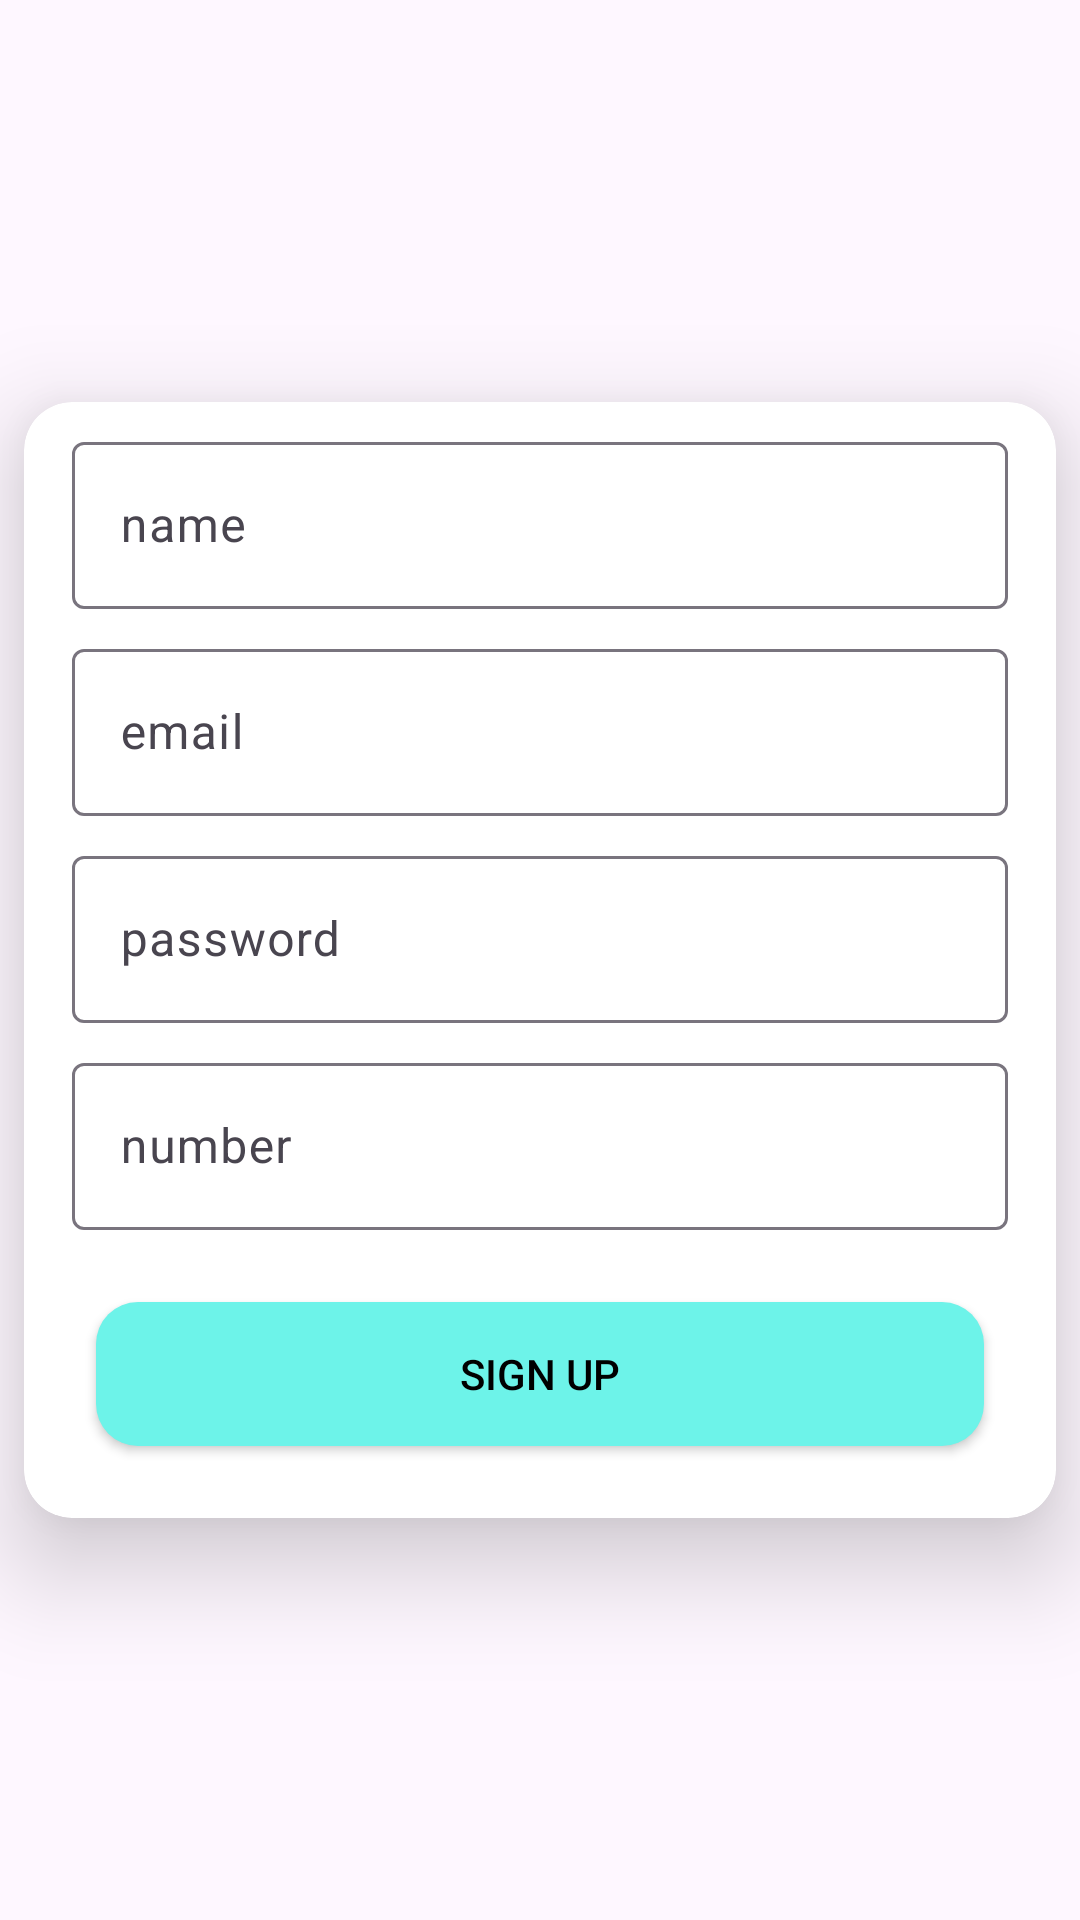

Produce the Android XML layout that renders to this screen, including the resource entries it uses.
<!-- AndroidManifest.xml: application theme Theme.ParkingApp -->
<!-- res/layout/activity_sign_up2.xml -->
<?xml version="1.0" encoding="utf-8"?>
<androidx.constraintlayout.widget.ConstraintLayout xmlns:android="http://schemas.android.com/apk/res/android"
    xmlns:app="http://schemas.android.com/apk/res-auto"
    xmlns:tools="http://schemas.android.com/tools"
    android:layout_width="match_parent"
    android:layout_height="match_parent"
    tools:context=".SignUpActivity2">


    <androidx.cardview.widget.CardView
        android:layout_width="match_parent"
        android:layout_height="wrap_content"
        android:layout_marginStart="8dp"
        android:layout_marginEnd="8dp"
        app:cardCornerRadius="16dp"
        app:cardElevation="20dp"
        app:layout_constraintBottom_toBottomOf="parent"
        app:layout_constraintEnd_toEndOf="parent"
        app:layout_constraintStart_toStartOf="parent"
        app:layout_constraintTop_toTopOf="parent">

        <LinearLayout
            android:layout_width="match_parent"
            android:layout_height="match_parent"
            android:orientation="vertical"
            android:padding="8dp"
            >
            <com.google.android.material.textfield.TextInputLayout
                android:layout_width="match_parent"
                android:layout_height="wrap_content">

                <EditText
                    android:id="@+id/edittextName"

                    android:layout_width="match_parent"
                    android:layout_height="wrap_content"
                    android:layout_margin="8dp"
                    android:hint="name" />
            </com.google.android.material.textfield.TextInputLayout>

            <com.google.android.material.textfield.TextInputLayout
                android:layout_width="match_parent"
                android:layout_height="wrap_content">

                <EditText
                    android:id="@+id/edittextEmail"
                    android:layout_width="match_parent"
                    android:layout_height="wrap_content"
                    android:layout_margin="8dp"
                    android:hint="email" />
            </com.google.android.material.textfield.TextInputLayout>

            <com.google.android.material.textfield.TextInputLayout
                android:layout_width="match_parent"
                android:layout_height="wrap_content">

                <EditText
                    android:id="@+id/edittextPassword"
                    android:layout_width="match_parent"
                    android:layout_height="wrap_content"
                    android:layout_margin="8dp"
                    android:hint="password" />
            </com.google.android.material.textfield.TextInputLayout>
            <com.google.android.material.textfield.TextInputLayout
                android:layout_width="match_parent"
                android:layout_height="wrap_content">

                <EditText
                    android:id="@+id/edittextNumber"

                    android:layout_width="match_parent"
                    android:layout_height="wrap_content"
                    android:layout_margin="8dp"
                    android:hint="number" />
            </com.google.android.material.textfield.TextInputLayout>
            <androidx.appcompat.widget.AppCompatButton
                android:id="@+id/btnSignUp"
                android:layout_width="match_parent"
                android:layout_height="wrap_content"
                android:layout_margin="16dp"
                android:background="@drawable/back"
                android:textColor="@color/black"
                android:text="Sign Up" />




        </LinearLayout>
    </androidx.cardview.widget.CardView>

</androidx.constraintlayout.widget.ConstraintLayout>
<!-- resources referenced by this layout -->
<resources>
  <!-- drawable back (drawable) -->
  <?xml version="1.0" encoding="utf-8"?>
  <shape xmlns:android="http://schemas.android.com/apk/res/android"
      android:shape="rectangle">
      <corners android:radius="14dp"
          />
      <solid android:color="#6DF3E9"
          />
  
  </shape>
  <style name="Theme.ParkingApp" parent="Base.Theme.ParkingApp" />
  <style name="Base.Theme.ParkingApp" parent="Theme.Material3.DayNight.NoActionBar">
          
          
      </style>
  <!-- not gathered from this repository: default colours our renderer supplied (Android Studio template values) -->
  <color name="black">#FF000000</color>
</resources>
